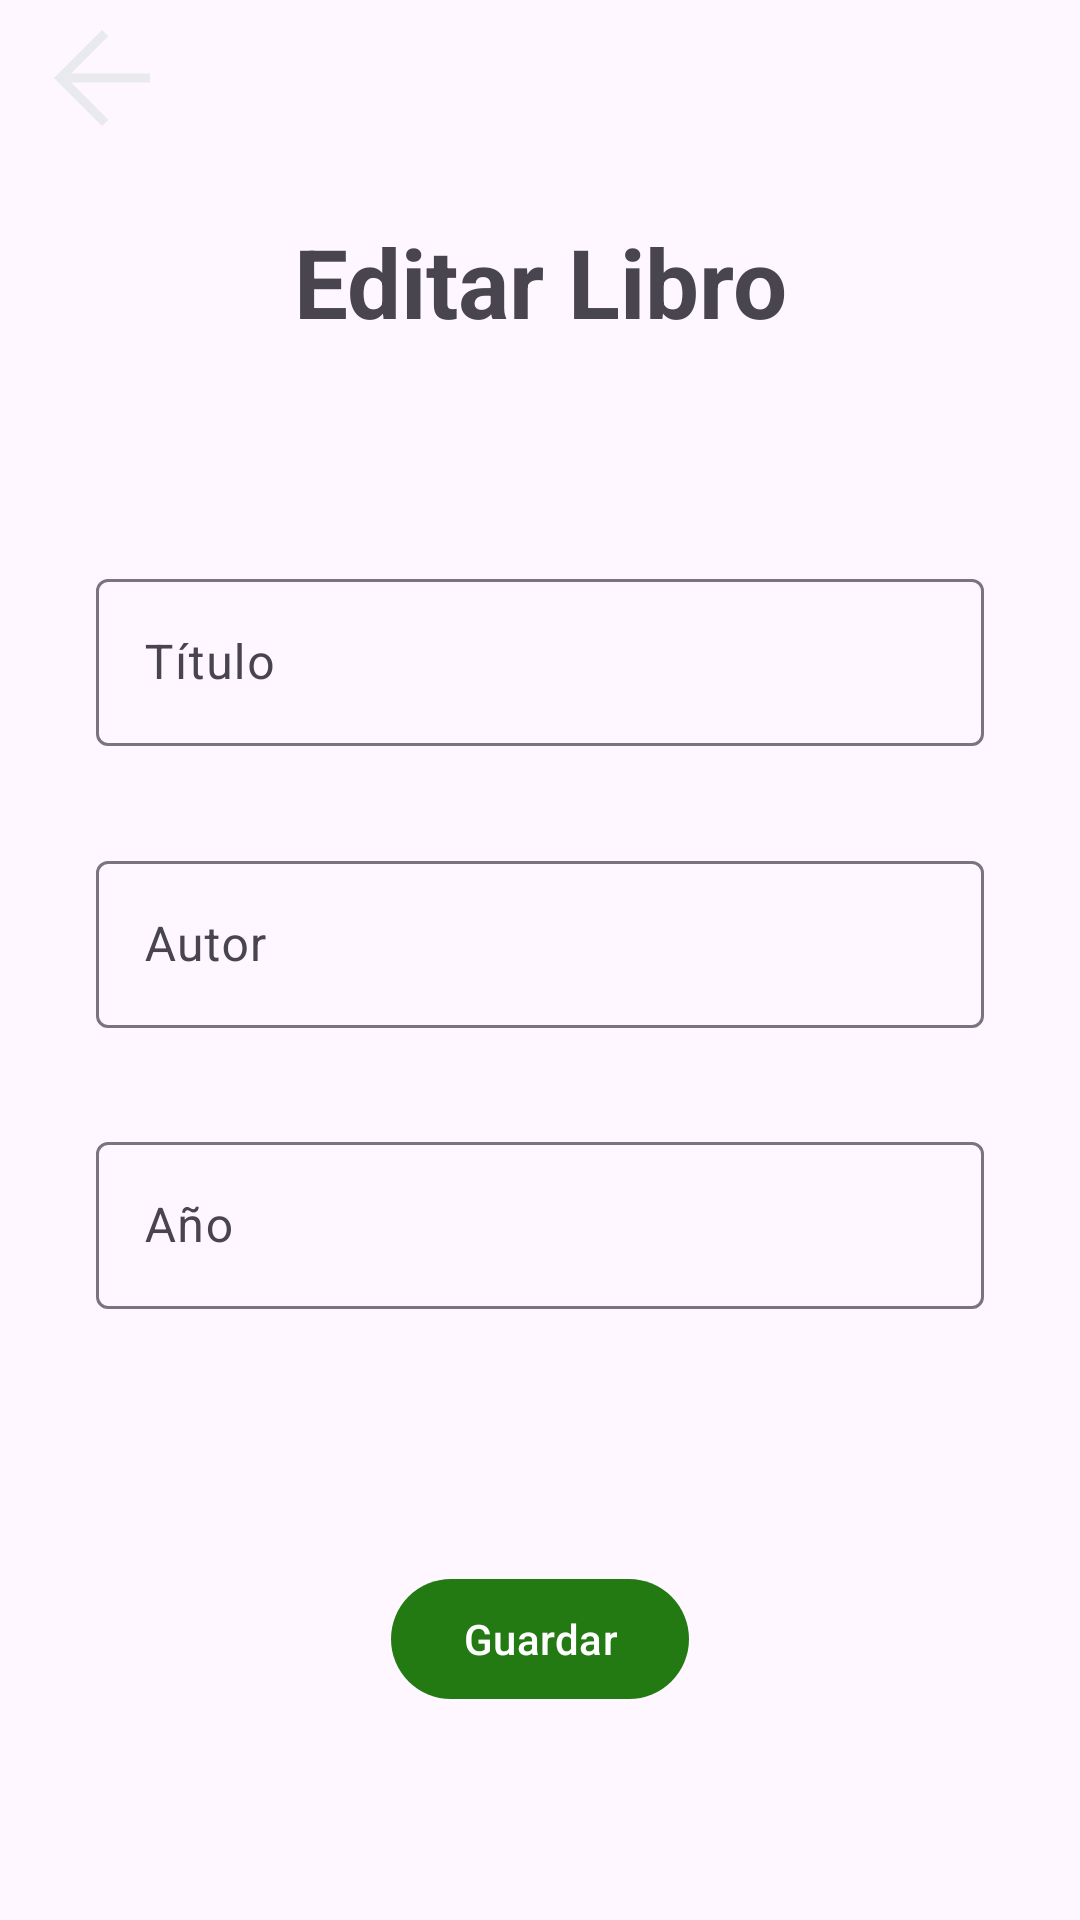

Produce the Android XML layout that renders to this screen, including the resource entries it uses.
<!-- AndroidManifest.xml: application theme Theme.TPFinal -->
<!-- res/layout/fragment_edit_book2.xml -->
<?xml version="1.0" encoding="utf-8"?>
<androidx.constraintlayout.widget.ConstraintLayout xmlns:android="http://schemas.android.com/apk/res/android"
    xmlns:tools="http://schemas.android.com/tools"
    android:layout_width="match_parent"
    android:layout_height="match_parent"
    xmlns:app="http://schemas.android.com/apk/res-auto"
    tools:context=".ui.RegistBookFragment">


    <androidx.constraintlayout.widget.ConstraintLayout
        android:id="@+id/LayoutMenu"
        android:layout_width="match_parent"
        android:layout_height="52dp"
        android:orientation="horizontal"
        app:layout_constraintTop_toTopOf="parent">

        <ImageView
            android:id="@+id/vuelta_atras"
            android:layout_width="wrap_content"
            android:layout_height="wrap_content"
            android:layout_margin="10dp"
            android:src="@drawable/arrow_back_48dp"
            android:focusable="true"
            app:layout_constraintLeft_toLeftOf="parent"
            app:layout_constraintTop_toTopOf="@id/LayoutMenu"
            app:layout_constraintBottom_toBottomOf="@id/LayoutMenu"/>

        <ImageView
            android:id="@+id/eliminar_libro"
            android:layout_width="wrap_content"
            android:layout_height="wrap_content"
            android:layout_margin="10dp"
            android:focusable="true"
            android:rotation="45"
            android:src="@drawable/add_48dp"
            app:layout_constraintRight_toRightOf="parent"
            app:layout_constraintTop_toTopOf="parent"
            app:layout_constraintBottom_toBottomOf="@id/LayoutMenu"/>

    </androidx.constraintlayout.widget.ConstraintLayout>

    

    <com.google.android.material.textview.MaterialTextView
        android:id="@+id/TVEdicion"
        android:layout_width="wrap_content"
        android:layout_height="wrap_content"
        app:layout_constraintLeft_toLeftOf="parent"
        app:layout_constraintRight_toRightOf="parent"
        app:layout_constraintTop_toTopOf="parent"
        app:layout_constraintBottom_toTopOf="@id/LayoutUsuario"
        android:text="@string/edicion_libros"
        android:textStyle="bold"
        android:textSize="32sp"
        />

    

    <com.google.android.material.textfield.TextInputLayout
        android:id="@+id/LayoutUsuario"
        android:layout_width="match_parent"
        android:layout_height="wrap_content"
        app:layout_constraintLeft_toLeftOf="parent"
        app:layout_constraintRight_toRightOf="parent"
        app:layout_constraintTop_toTopOf="parent"
        app:layout_constraintBottom_toBottomOf="@id/LayoutContra"
        android:layout_margin="16dp"
        >

        <com.google.android.material.textfield.TextInputEditText
            android:id="@+id/TFTitulo"
            android:layout_width="match_parent"
            android:layout_height="wrap_content"
            android:hint="@string/hint_titulo"
            android:layout_margin="16dp"/>

    </com.google.android.material.textfield.TextInputLayout>

    

    <com.google.android.material.textfield.TextInputLayout
        android:id="@+id/LayoutMail"
        android:layout_width="match_parent"
        android:layout_height="wrap_content"
        app:layout_constraintLeft_toLeftOf="parent"
        app:layout_constraintRight_toRightOf="parent"
        app:layout_constraintTop_toTopOf="@id/LayoutUsuario"
        app:layout_constraintBottom_toBottomOf="@id/LayoutContra"
        android:layout_margin="16dp"
        >

        <com.google.android.material.textfield.TextInputEditText
            android:id="@+id/TFAutor"
            android:layout_width="match_parent"
            android:layout_height="wrap_content"
            android:hint="@string/hint_autor"
            android:layout_margin="16dp"/>

    </com.google.android.material.textfield.TextInputLayout>

    

    <com.google.android.material.textfield.TextInputLayout
        android:id="@+id/LayoutContra"
        android:layout_width="match_parent"
        android:layout_height="wrap_content"
        app:layout_constraintLeft_toLeftOf="parent"
        app:layout_constraintRight_toRightOf="parent"
        app:layout_constraintBottom_toBottomOf="parent"
        app:layout_constraintTop_toTopOf="@id/LayoutUsuario"
        android:layout_margin="16dp"
        >

        <com.google.android.material.textfield.TextInputEditText
            android:id="@+id/TFAño"
            android:layout_width="match_parent"
            android:layout_height="wrap_content"
            android:hint="@string/hint_año"
            android:layout_margin="16dp"
            android:inputType="number"/>

    </com.google.android.material.textfield.TextInputLayout>

    

    <com.google.android.material.button.MaterialButton
        android:id="@+id/btnRegistro"
        android:layout_width="wrap_content"
        android:layout_height="wrap_content"
        android:text="@string/btn_guardar"
        android:textColor="#ffffff"
        app:backgroundTint="#237A12"
        app:layout_constraintBottom_toBottomOf="parent"
        app:layout_constraintLeft_toLeftOf="parent"
        app:layout_constraintRight_toRightOf="parent"
        app:layout_constraintTop_toBottomOf="@id/LayoutContra" />

</androidx.constraintlayout.widget.ConstraintLayout>
<!-- resources referenced by this layout -->
<resources>
  <!-- drawable arrow_back_48dp (drawable) -->
  <vector xmlns:android="http://schemas.android.com/apk/res/android"
      android:width="48dp"
      android:height="48dp"
      android:viewportWidth="960"
      android:viewportHeight="960">
    <path
        android:pathData="m274,510 l248,248 -42,42 -320,-320 320,-320 42,42 -248,248h526v60L274,510Z"
        android:fillColor="#e8eaed"/>
  </vector>
  <string name="btn_guardar">Guardar</string>
  <string name="edicion_libros">Editar Libro</string>
  <string name="hint_autor">Autor</string>
  <string name="hint_titulo">Título</string>
  <style name="Theme.TPFinal" parent="Base.Theme.TPFinal" />
  <style name="Base.Theme.TPFinal" parent="Theme.Material3.DayNight.NoActionBar">
          
          
      </style>
</resources>
